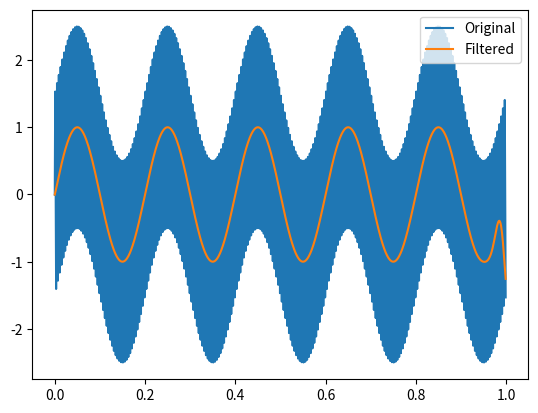

This figure's Python source:
from scipy import signal
import numpy as np
import matplotlib.pyplot as plt

# 샘플 데이터 생성
fs = 1000  # 샘플링 주파수
t = np.arange(0, 1.0, 1.0/fs)
x = np.sin(2*np.pi*5*t) + 1.5*np.sin(2*np.pi*250*t)

# 저주파 버터워스 필터 설계
b, a = signal.butter(3, 30/(0.5*fs), 'low')

# 필터 적용
filtered = signal.filtfilt(b, a, x)

# 결과 플로팅
plt.plot(t, x, label='Original')
plt.plot(t, filtered, label='Filtered')
plt.legend()
plt.show()
